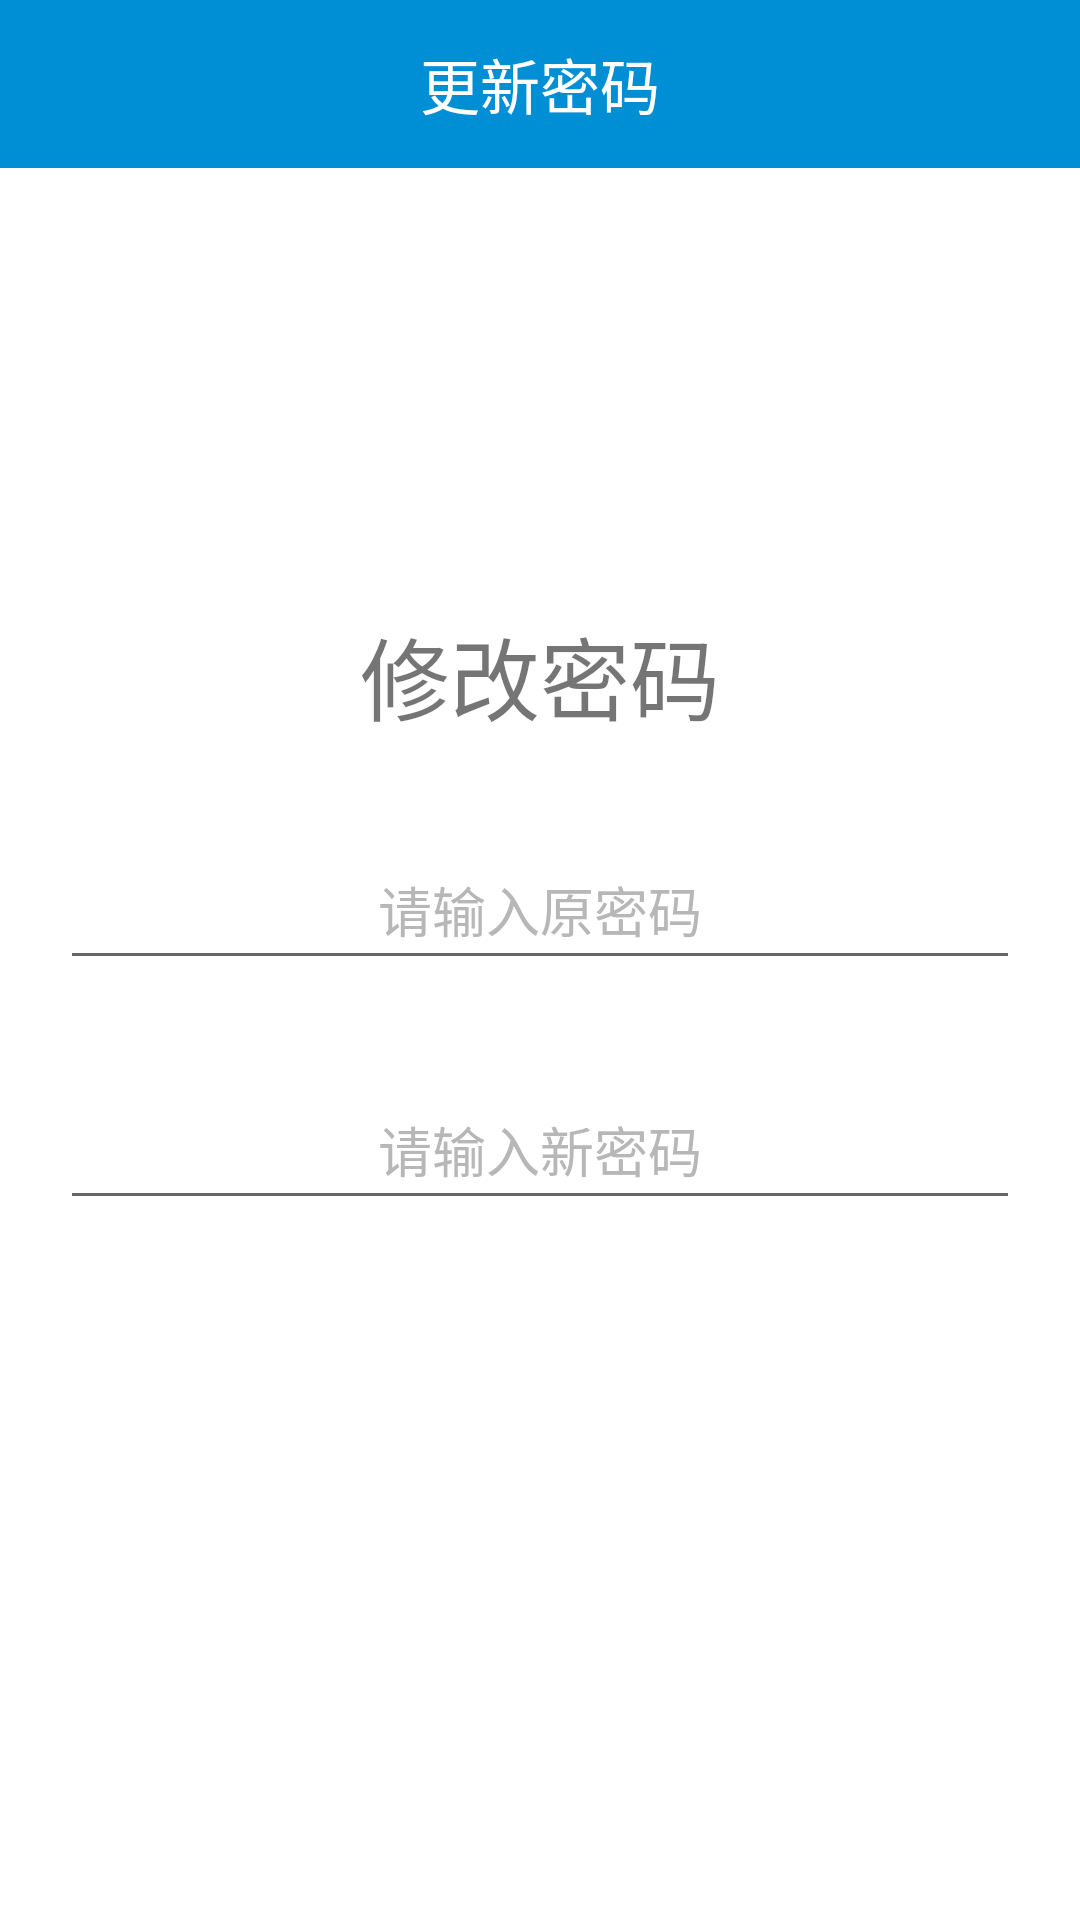

Here is an Android app screen rendered from its layout file. Give the layout XML and the strings, colors and styles it references.
<!-- AndroidManifest.xml: application theme AppTheme -->
<!-- res/layout/activity_update_password.xml -->
<?xml version="1.0" encoding="utf-8"?>
<RelativeLayout xmlns:android="http://schemas.android.com/apk/res/android"
    android:layout_width="match_parent"
    android:layout_height="match_parent">

    <android.support.v7.widget.Toolbar
        android:id="@+id/toolbar_update_pass"
        android:layout_width="match_parent"
        android:layout_height="wrap_content"
        android:background="@color/main_hue">

        <TextView
            android:layout_width="wrap_content"
            android:layout_height="wrap_content"
            android:layout_gravity="center"
            android:text="更新密码"
            android:textColor="#fff"
            android:textSize="20sp" />
    </android.support.v7.widget.Toolbar>

    <LinearLayout
        android:layout_width="match_parent"
        android:layout_height="match_parent"
        android:gravity="center"
        android:orientation="vertical">

        <TextView
            android:layout_width="wrap_content"
            android:layout_height="wrap_content"
            android:layout_marginTop="40dp"
            android:gravity="center"
            android:text="修改密码"
            android:textSize="30dp" />

        <EditText
            android:id="@+id/passwd"
            android:layout_width="320dp"
            android:layout_height="50dp"
            android:layout_marginTop="30dp"
            android:gravity="center"
            android:hint="请输入原密码"
            android:inputType="textPassword"
            android:textColorHint="#B7B7B7" />

        <EditText
            android:id="@+id/passwd1"
            android:layout_width="320dp"
            android:layout_height="50dp"
            android:layout_marginTop="30dp"
            android:gravity="center"
            android:hint="请输入新密码"
            android:inputType="textPassword"
            android:textColorHint="#B7B7B7" />

        <Button
            android:id="@+id/update"
            android:layout_width="320dp"
            android:layout_height="50dp"
            android:layout_marginTop="20dp"
            android:background="@drawable/buttonshape"
            android:text="更新密码"
            android:textColor="#FFFFFF" />
    </LinearLayout>
</RelativeLayout>
<!-- resources referenced by this layout -->
<resources>
  <color name="main_hue">#008FD5</color>
</resources>
